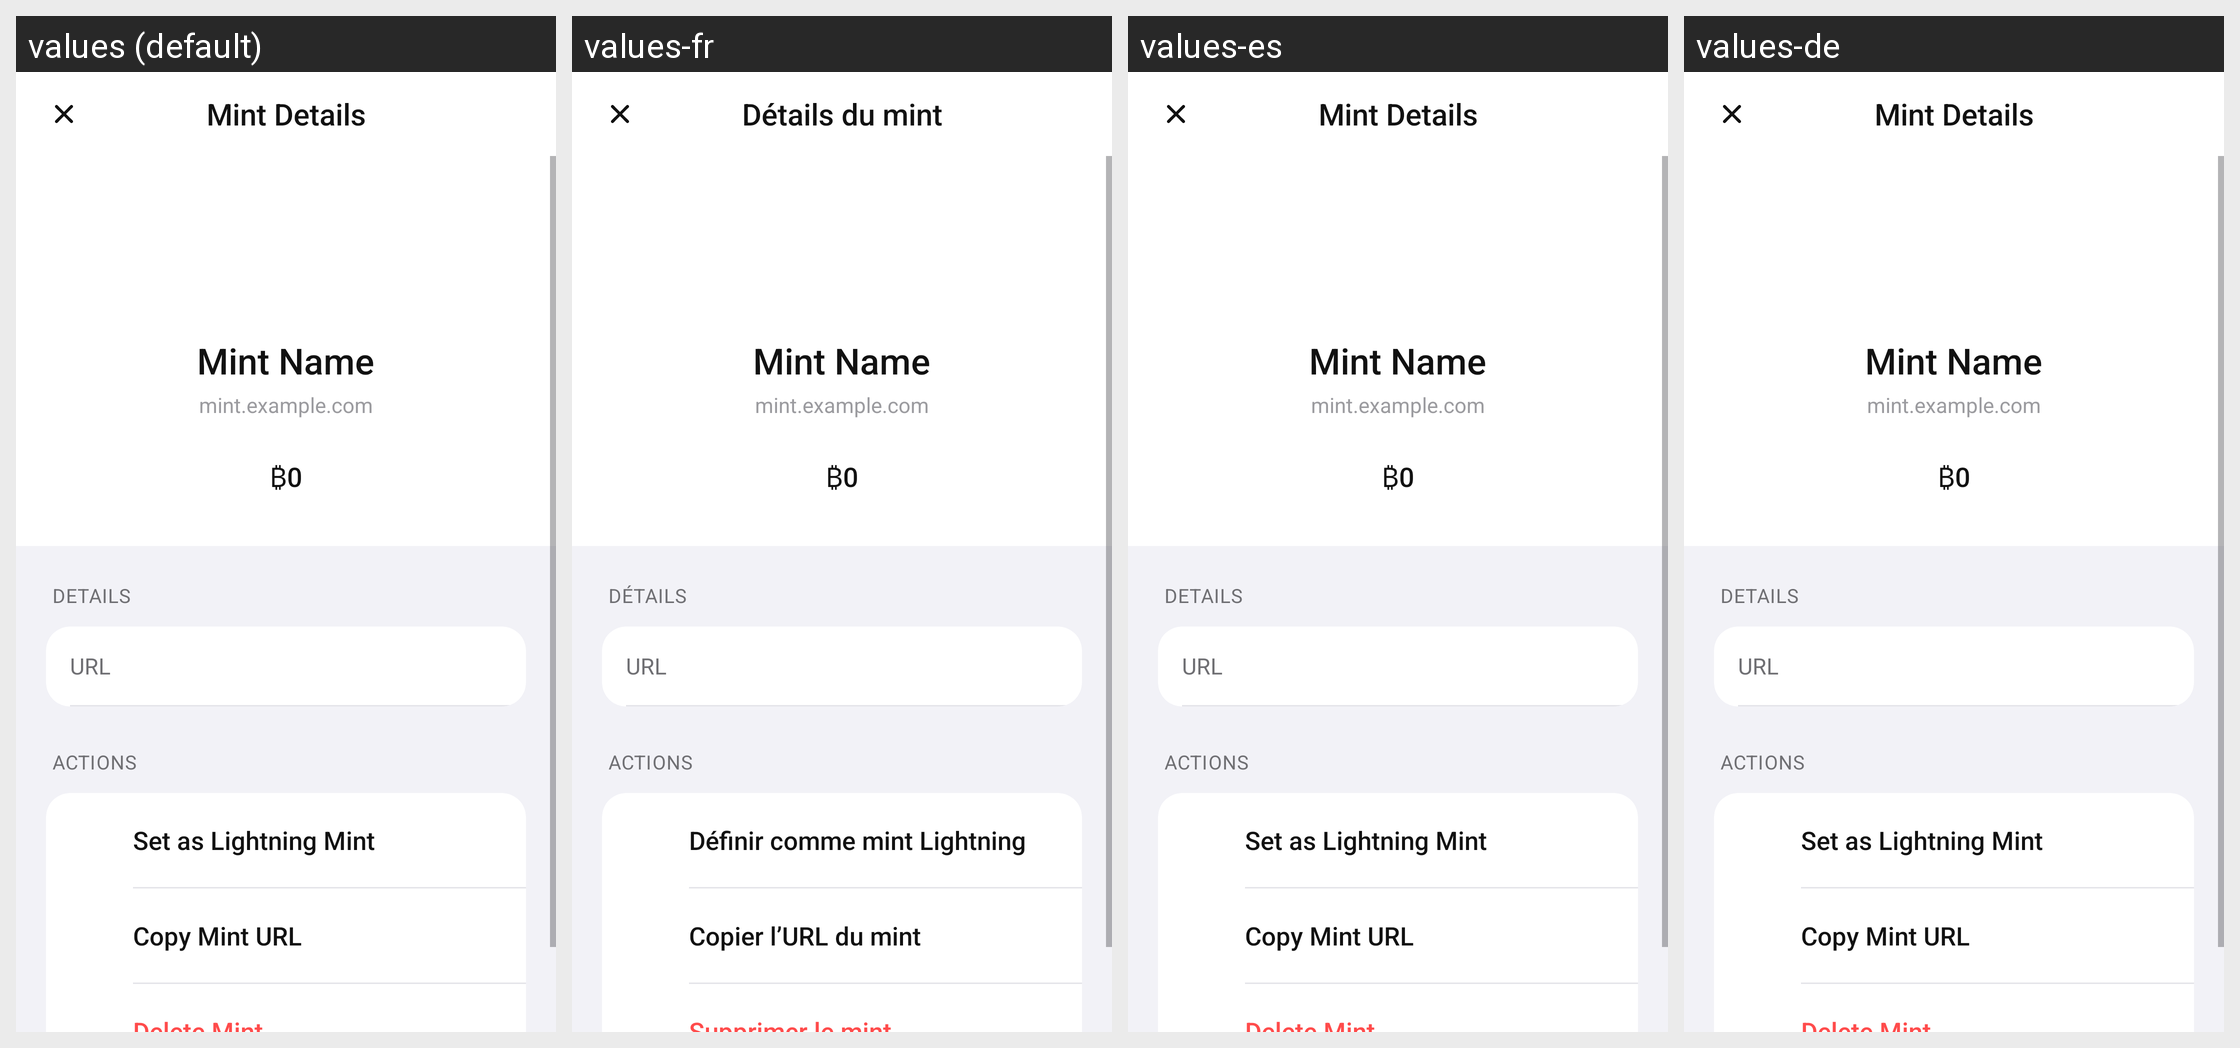

The Android screen above is rendered under several locales of the same app. Produce the string resources it draws, with the default and per-locale values.
Android screen res/layout/activity_mint_details.xml rendered under 4 locales, left to right: values (default), values-fr, values-es, values-de. Device: Nexus 5 (rendered at 1080×1920; each locale shown at half size, 540×960, under a caption strip naming it); theme Theme.Numo.
Strings drawn on this screen, with the default value and each locale's value (text and hints the layout hard-codes, and strings that could not be matched under every locale, appear in the picture but are not listed):

mint_details_title
  values: Mint Details
  values-fr: Détails du mint
  values-es: Mint Details  [not translated; the default value is used]
  values-de: Mint Details  [not translated; the default value is used]

mint_details_details
  values: Details
  values-fr: Détails
  values-es: Details  [not translated; the default value is used]
  values-de: Details  [not translated; the default value is used]

mint_details_url
  values: URL
  values-fr: URL
  values-es: URL  [not translated; the default value is used]
  values-de: URL  [not translated; the default value is used]

mint_details_actions
  values: Actions
  values-fr: Actions
  values-es: Actions  [not translated; the default value is used]
  values-de: Actions  [not translated; the default value is used]

mints_set_as_lightning
  values: Set as Lightning Mint
  values-fr: Définir comme mint Lightning
  values-es: Set as Lightning Mint  [not translated; the default value is used]
  values-de: Set as Lightning Mint  [not translated; the default value is used]

mint_details_copy_url
  values: Copy Mint URL
  values-fr: Copier l’URL du mint
  values-es: Copy Mint URL  [not translated; the default value is used]
  values-de: Copy Mint URL  [not translated; the default value is used]
